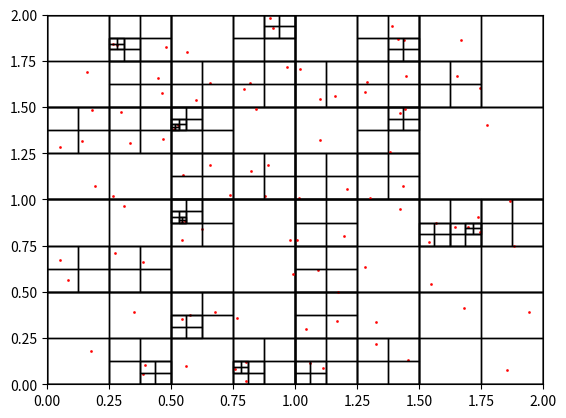

Recreate this plot in Python.
from typing import List

from matplotlib import pyplot as plt
from matplotlib.patches import Rectangle


class Body:
    def __init__(self, m, x, y, vx, vy):
        self.m = m
        self.x = x
        self.y = y
        self.vx = vx
        self.vy = vy
        self.node_chain = []


class Tree:

    def __init__(self,
                 x1: float,
                 x2: float,
                 y1: float,
                 y2: float):

        self.fig = plt.figure()
        self.ax = self.fig.add_subplot(111)
        self.ax.set_xlim(x1, x2)
        self.ax.set_ylim(y1, y2)

        self.root_node = Node(x1, x2, y1, y2, self.ax)

    def update(self, bodies: List[Body]):
        for body in bodies:
            self.ax.scatter(body.x, body.y, color='red', alpha=0.9, s=1)
            self.root_node.update(body)


class Node:

    def __init__(self,
                 x1: float,
                 x2: float,
                 y1: float,
                 y2: float,
                 ax):

        self.is_occupied = False
        self.children = []
        self.mass_center_x = 0
        self.mass_center_y = 0
        self.mass = 0
        self.x1 = x1
        self.x2 = x2
        self.y1 = y1
        self.y2 = y2
        self.center_x = (x1 + x2) / 2
        self.center_y = (y1 + y2) / 2
        self.leaf_body = None
        self.ax = ax
        self.ax.add_patch(Rectangle((x1, y1), x2-x1, y2-y1, edgecolor='black', fc='none'))

    def create_children(self):
        self.children.append(Node(self.x1, self.center_x, self.center_y, self.y2, self.ax))
        self.children.append(Node(self.center_x, self.x2, self.center_y, self.y2, self.ax))
        self.children.append(Node(self.x1, self.center_x, self.y1, self.center_y, self.ax))
        self.children.append(Node(self.center_x, self.x2, self.y1, self.center_y, self.ax))

    def update(self, body: Body):

        body.node_chain.append(self)

        if not self.is_occupied:
            self.mass = body.m
            self.mass_center_x = body.x
            self.mass_center_y = body.y
            self.is_occupied = True
            self.leaf_body = body
            return

        else:
            self.mass_center_x = (self.mass_center_x * self.mass + body.x * body.m) / (self.mass + body.m)
            self.mass_center_y = (self.mass_center_y * self.mass + body.y * body.m) / (self.mass + body.m)
            self.mass += body.m

        if not self.children:
            self.create_children()

        for node in self.children:
            if (node.x1 < body.x <= node.x2) and (node.y1 < body.y <= node.y2):
                node.update(body)
            if self.leaf_body and (node.x1 < self.leaf_body.x <= node.x2) and (node.y1 < self.leaf_body.y <= node.y2):
                node.update(self.leaf_body)
                self.leaf_body = None


if __name__ == '__main__':
    import random
    bodies = [Body(1, random.uniform(0, 2), random.uniform(0, 2), 0, 0) for _ in range(100)]
    tree = Tree(0, 2, 0, 2)
    tree.update(bodies)
    plt.show()
